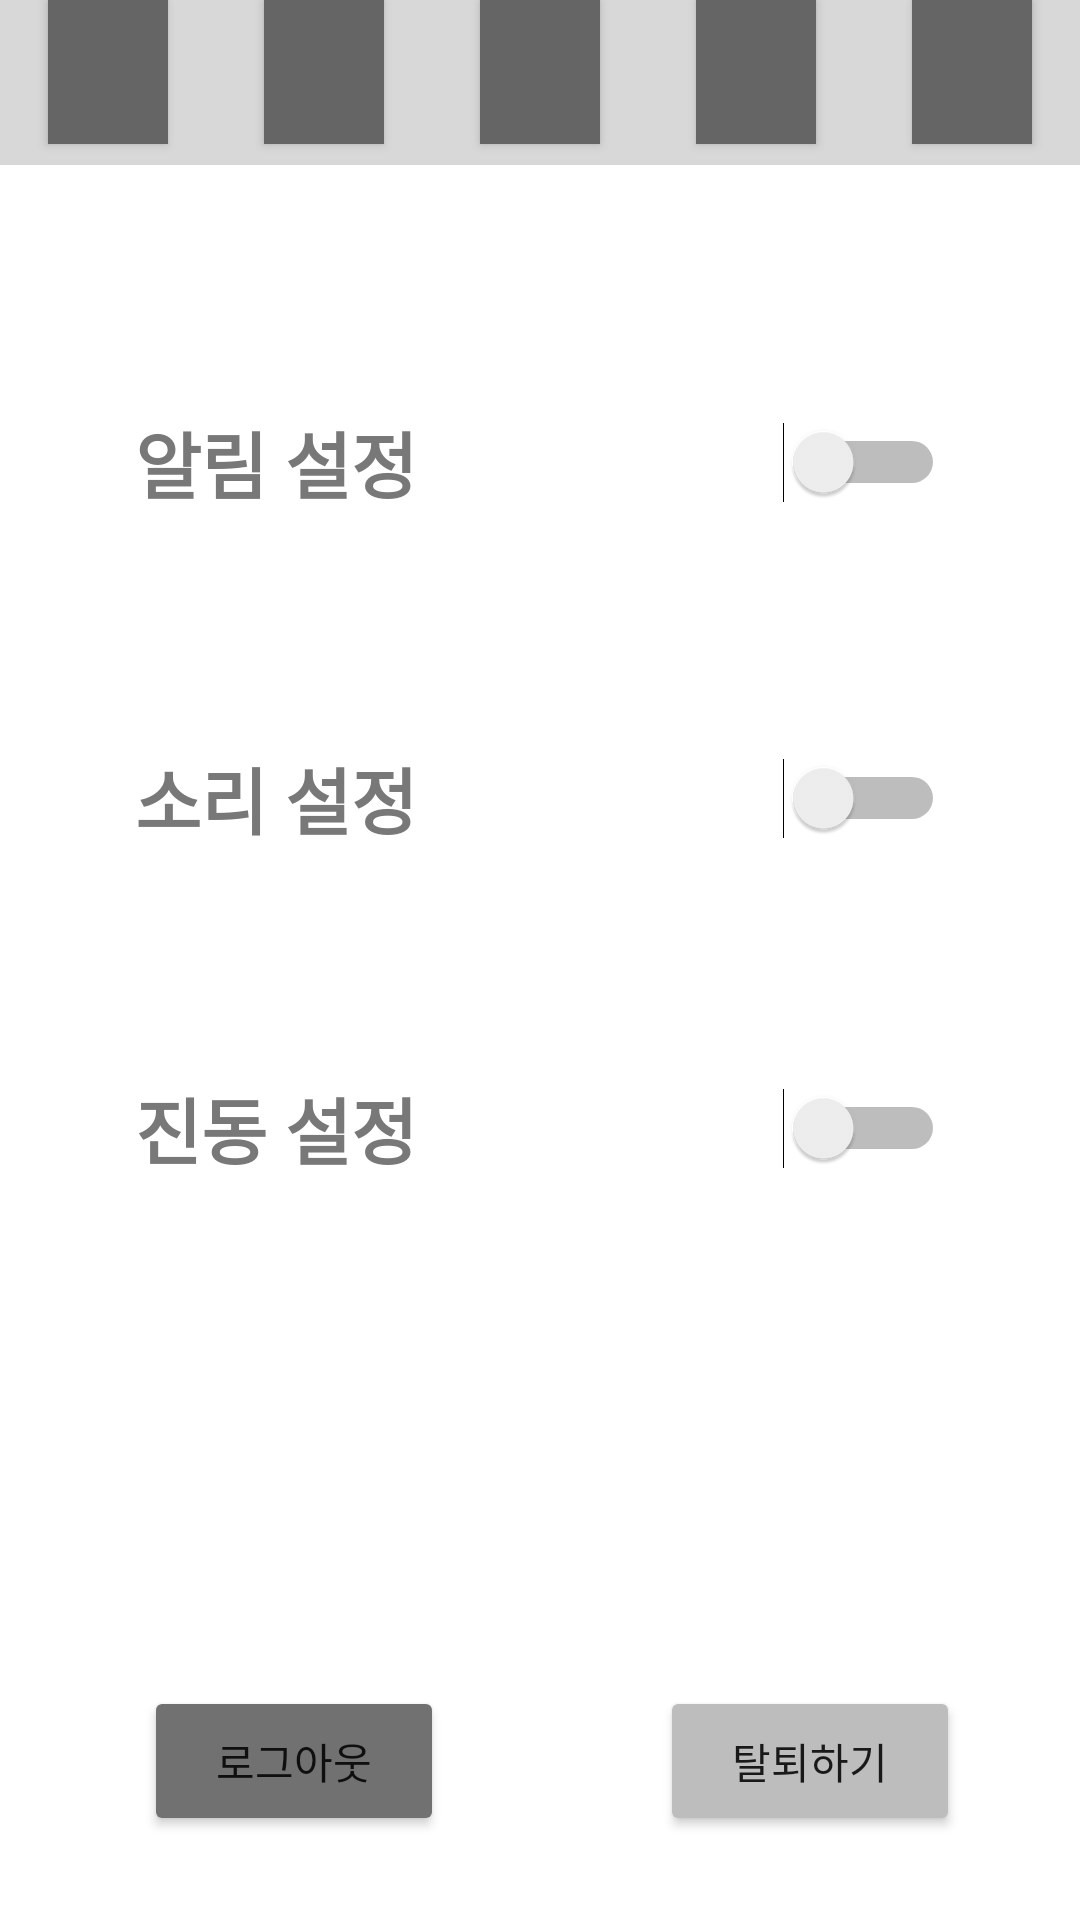

Produce the Android XML layout that renders to this screen, including the resource entries it uses.
<!-- AndroidManifest.xml: application theme Theme.Battory_App -->
<!-- res/layout/page_config.xml -->
<?xml version="1.0" encoding="utf-8"?>
<androidx.constraintlayout.widget.ConstraintLayout xmlns:android="http://schemas.android.com/apk/res/android"
    xmlns:app="http://schemas.android.com/apk/res-auto"
    xmlns:tools="http://schemas.android.com/tools"
    android:layout_width="match_parent"
    android:layout_height="match_parent"
    android:visibility="visible">

    <Button
        android:id="@+id/btn_config_delete"
        android:layout_width="100dp"
        android:layout_height="50dp"
        android:layout_marginStart="48dp"
        android:layout_marginLeft="48dp"
        android:text="로그아웃"
        android:visibility="visible"
        app:backgroundTint="#717171"
        app:layout_constraintBottom_toBottomOf="@+id/btn_config_cancel"
        app:layout_constraintStart_toStartOf="parent"
        app:layout_constraintTop_toTopOf="@+id/btn_config_cancel"
        app:layout_constraintVertical_bias="0.0" />

    <Button
        android:id="@+id/btn_config_cancel"
        android:layout_width="100dp"
        android:layout_height="50dp"
        android:layout_marginEnd="35dp"
        android:layout_marginRight="35dp"
        android:layout_marginBottom="28dp"
        android:text="탈퇴하기"
        android:visibility="visible"
        app:backgroundTint="#BDBDBD"
        app:layout_constraintBottom_toBottomOf="parent"
        app:layout_constraintEnd_toEndOf="parent"
        app:layout_constraintHorizontal_bias="0.933"
        app:layout_constraintStart_toEndOf="@+id/btn_config_delete" />

    <LinearLayout
        android:id="@+id/config_appbar"
        android:layout_width="match_parent"
        android:layout_height="55dp"
        android:background="#D8D8D8"
        android:orientation="horizontal"
        app:layout_constraintEnd_toEndOf="parent"
        app:layout_constraintStart_toStartOf="parent"
        app:layout_constraintTop_toTopOf="parent">

        <Button
            android:id="@+id/config_btn_home"
            android:layout_width="wrap_content"
            android:layout_height="wrap_content"
            android:layout_marginStart="16dp"
            android:layout_marginLeft="16dp"
            android:layout_marginEnd="16dp"
            android:layout_marginRight="16dp"
            android:layout_weight="1"
            android:background="#656565"
            android:insetLeft="15dp"
            android:insetTop="-5dp"
            android:insetRight="15dp"
            android:insetBottom="-5dp"
            app:backgroundTint="#656565"
            app:icon="@drawable/icon_home"
            app:iconGravity="textStart"
            app:iconPadding="0dp"
            app:iconSize="50dp"
            tools:visibility="visible" />

        <Button
            android:id="@+id/config_btn_add"
            android:layout_width="wrap_content"
            android:layout_height="wrap_content"
            android:layout_marginStart="16dp"
            android:layout_marginLeft="16dp"
            android:layout_marginEnd="16dp"
            android:layout_marginRight="16dp"
            android:layout_weight="1"
            android:background="#656565"
            android:insetLeft="15dp"
            android:insetTop="-5dp"
            android:insetRight="15dp"
            android:insetBottom="-5dp"
            app:backgroundTint="#656565"
            app:icon="@drawable/icon_add"
            app:iconGravity="textStart"
            app:iconPadding="0dp"
            app:iconSize="50dp"
            app:iconTint="#FFFFFF"
            tools:visibility="visible" />

        <Button
            android:id="@+id/config_btn_delete"
            android:layout_width="wrap_content"
            android:layout_height="wrap_content"
            android:layout_marginStart="16dp"
            android:layout_marginLeft="16dp"
            android:layout_marginEnd="16dp"
            android:layout_marginRight="16dp"
            android:layout_weight="1"
            android:background="#656565"
            android:insetLeft="15dp"
            android:insetTop="-5dp"
            android:insetRight="15dp"
            android:insetBottom="-5dp"
            app:backgroundTint="#656565"
            app:icon="@drawable/icon_delete"
            app:iconGravity="textStart"
            app:iconPadding="0dp"
            app:iconSize="50dp"
            app:iconTint="#FFFFFF"
            tools:visibility="visible" />

        <Button
            android:id="@+id/config_btn_info"
            android:layout_width="wrap_content"
            android:layout_height="wrap_content"
            android:layout_marginStart="16dp"
            android:layout_marginLeft="16dp"
            android:layout_marginEnd="16dp"
            android:layout_marginRight="16dp"
            android:layout_weight="1"
            android:background="#656565"
            android:insetLeft="15dp"
            android:insetTop="-5dp"
            android:insetRight="15dp"
            android:insetBottom="-5dp"
            app:backgroundTint="#656565"
            app:icon="@drawable/icon_info"
            app:iconGravity="textStart"
            app:iconPadding="0dp"
            app:iconSize="50dp"
            app:iconTint="#FFFFFF"
            tools:visibility="visible" />

        <Button
            android:id="@+id/config_btn_config"
            android:layout_width="wrap_content"
            android:layout_height="wrap_content"
            android:layout_marginStart="16dp"
            android:layout_marginLeft="16dp"
            android:layout_marginEnd="16dp"
            android:layout_marginRight="16dp"
            android:layout_weight="1"
            android:background="#656565"
            android:insetLeft="15dp"
            android:insetTop="-5dp"
            android:insetRight="15dp"
            android:insetBottom="-5dp"
            app:backgroundTint="#656565"
            app:icon="@drawable/icon_config"
            app:iconGravity="textStart"
            app:iconPadding="0dp"
            app:iconSize="50dp"
            app:iconTint="#303030"
            tools:visibility="visible" />
    </LinearLayout>

    <Switch
        android:id="@+id/switch_config_alert_setting"
        android:layout_width="0dp"
        android:layout_height="46dp"
        android:layout_marginStart="45dp"
        android:layout_marginLeft="45dp"
        android:layout_marginTop="76dp"
        android:layout_marginEnd="45dp"
        android:layout_marginRight="45dp"
        android:checked="false"
        android:text="알림 설정"
        android:textColor="#787878"
        android:textSize="24sp"
        android:textStyle="bold"
        app:layout_constraintEnd_toEndOf="parent"
        app:layout_constraintStart_toStartOf="parent"
        app:layout_constraintTop_toBottomOf="@+id/config_appbar"
        tools:checked="true"
        tools:visibility="visible" />

    <Switch
        android:id="@+id/switch_config_sound_setting"
        android:layout_width="0dp"
        android:layout_height="46dp"
        android:layout_marginStart="45dp"
        android:layout_marginLeft="45dp"
        android:layout_marginTop="66dp"
        android:layout_marginEnd="45dp"
        android:layout_marginRight="45dp"
        android:checked="false"
        android:text="소리 설정"
        android:textColor="#787878"
        android:textSize="24sp"
        android:textStyle="bold"
        app:layout_constraintEnd_toEndOf="parent"
        app:layout_constraintStart_toStartOf="parent"
        app:layout_constraintTop_toBottomOf="@+id/switch_config_alert_setting"
        tools:checked="true"
        tools:visibility="visible" />

    <Switch
        android:id="@+id/switch_config_vibration_setting"
        android:layout_width="0dp"
        android:layout_height="46dp"
        android:layout_marginStart="45dp"
        android:layout_marginLeft="45dp"
        android:layout_marginTop="64dp"
        android:layout_marginEnd="45dp"
        android:layout_marginRight="45dp"
        android:checked="false"
        android:text="진동 설정"
        android:textColor="#787878"
        android:textSize="24sp"
        android:textStyle="bold"
        app:layout_constraintEnd_toEndOf="parent"
        app:layout_constraintHorizontal_bias="0.0"
        app:layout_constraintStart_toStartOf="parent"
        app:layout_constraintTop_toBottomOf="@+id/switch_config_sound_setting"
        tools:checked="true"
        tools:visibility="visible" />

</androidx.constraintlayout.widget.ConstraintLayout>
<!-- resources referenced by this layout -->
<resources>
  <style name="Theme.Battory_App" parent="Theme.MaterialComponents.DayNight.DarkActionBar">
          <item name="windowNoTitle">true</item>
          
          <item name="colorPrimary">@color/purple_500</item>
          <item name="colorPrimaryVariant">@color/purple_700</item>
          <item name="colorOnPrimary">@color/white</item>
          
          <item name="colorSecondary">@color/teal_200</item>
          <item name="colorSecondaryVariant">@color/teal_700</item>
          <item name="colorOnSecondary">@color/black</item>
          
          <item name="android:statusBarColor" tools:targetApi="l">?attr/colorPrimaryVariant</item>
          
      </style>
  <!-- not gathered from this repository: default colours our renderer supplied (Android Studio template values) -->
  <color name="purple_500">#FF6200EE</color>
  <color name="purple_700">#FF3700B3</color>
  <color name="teal_200">#FF03DAC5</color>
  <color name="teal_700">#FF018786</color>
  <color name="black">#FF000000</color>
  <color name="white">#FFFFFFFF</color>
</resources>
